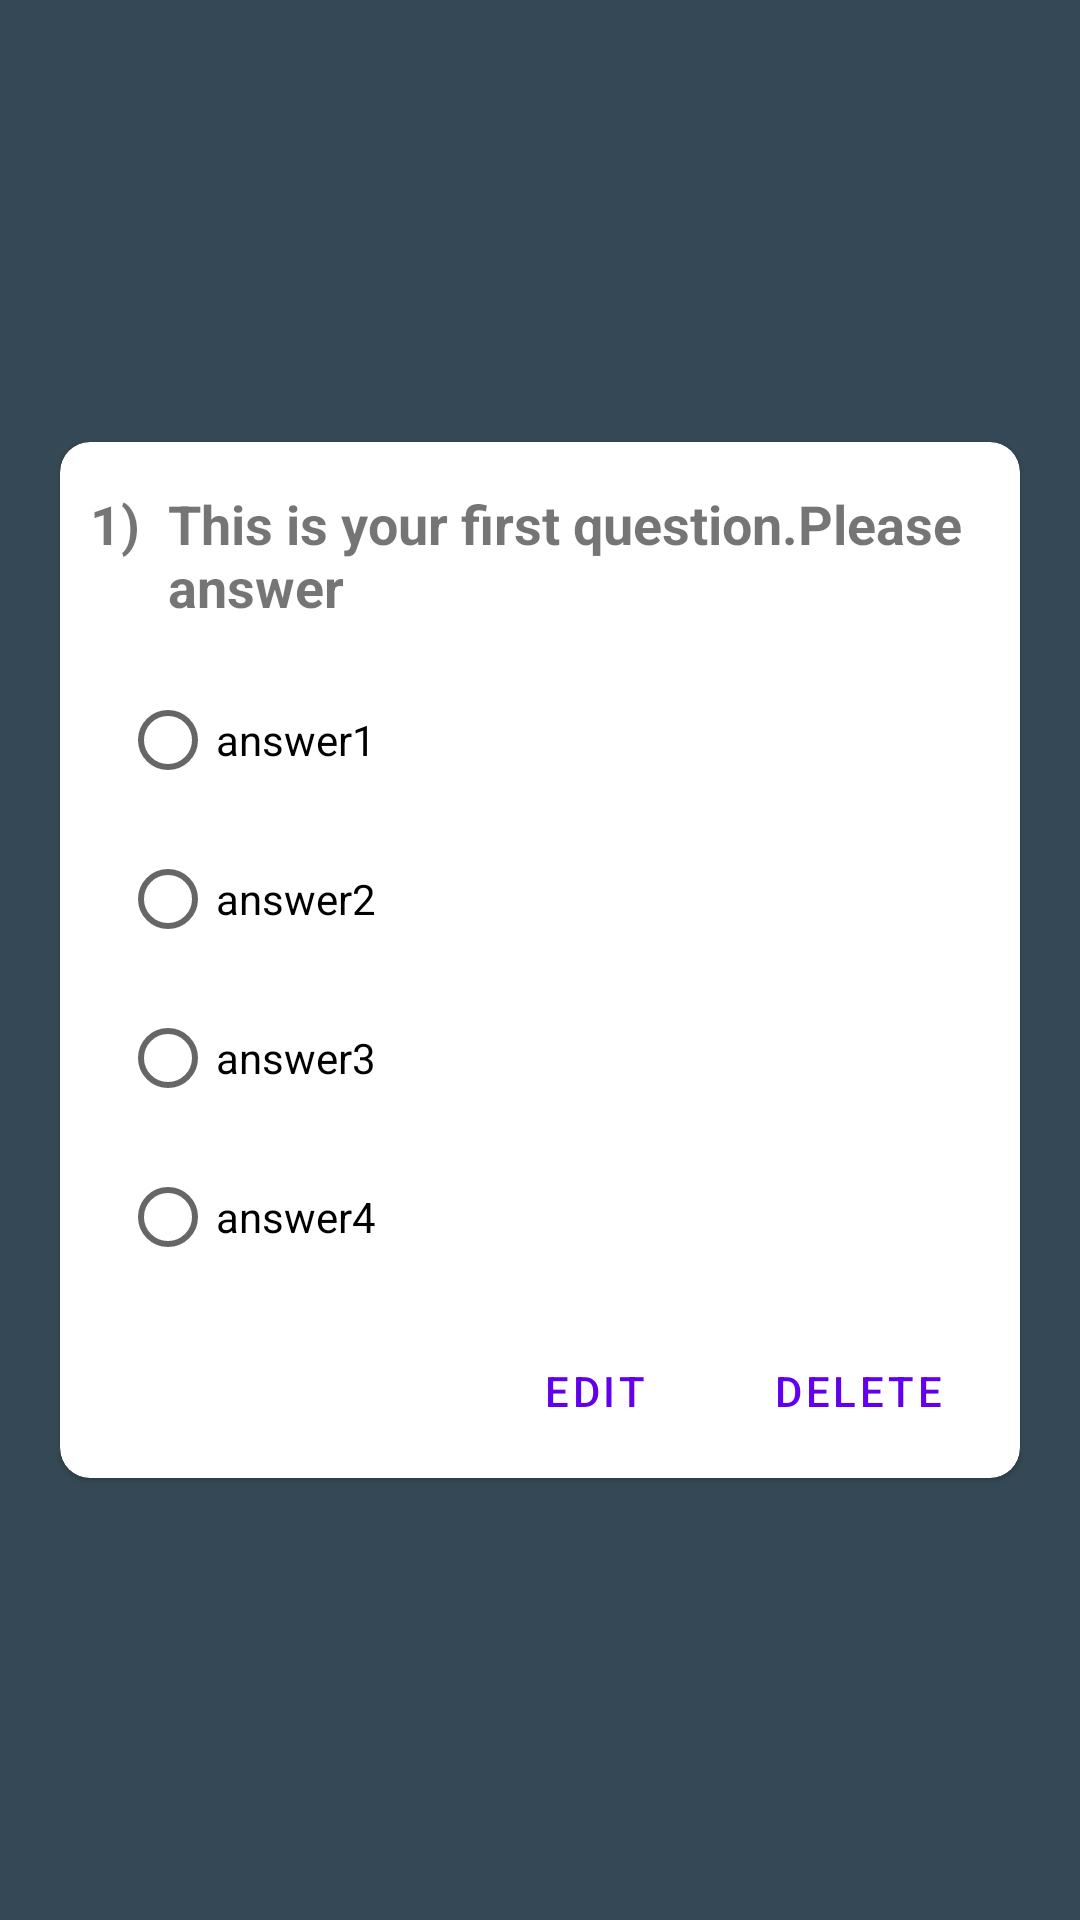

Write the Android layout XML for this screen, with the resource values it uses.
<!-- AndroidManifest.xml: application theme AppTheme -->
<!-- res/layout/single_question.xml -->
<?xml version="1.0" encoding="utf-8"?>
<LinearLayout xmlns:android="http://schemas.android.com/apk/res/android"
    xmlns:app="http://schemas.android.com/apk/res-auto"
    xmlns:tools="http://schemas.android.com/tools"
    android:layout_width="match_parent"
    android:layout_height="match_parent"
    android:background="#344955"
    android:gravity="center"
    android:visibility="visible">

    <ScrollView
        android:layout_width="match_parent"
        android:layout_height="wrap_content"
        android:layout_centerVertical="true" >

        <com.google.android.material.card.MaterialCardView
            android:id="@+id/create_card"
            app:cardCornerRadius="10dp"
            android:layout_width="match_parent"
            android:layout_height="wrap_content"
            android:layout_margin="20dp">

            <LinearLayout
                android:layout_width="match_parent"
                android:layout_height="wrap_content"
                android:orientation="vertical">

                <LinearLayout
                    android:layout_width="match_parent"
                    android:layout_height="wrap_content"
                    android:layout_gravity="center_horizontal"
                    android:orientation="horizontal">

                    <TextView
                        android:id="@+id/quizNum"
                        android:layout_width="wrap_content"
                        android:layout_height="wrap_content"
                        android:layout_marginTop="15dp"
                        android:layout_marginStart="10dp"
                        android:text="1"
                        android:textSize="18dp"
                        android:textStyle="bold" />

                    <TextView
                        android:id="@+id/textView3"
                        android:layout_width="wrap_content"
                        android:layout_height="wrap_content"
                        android:layout_marginTop="15dp"

                        android:text=") "
                        android:textSize="18dp"
                        android:textStyle="bold" />

                    <TextView
                        android:id="@+id/singleQus"
                        android:layout_width="wrap_content"
                        android:layout_height="wrap_content"
                        android:layout_marginTop="15dp"
                        android:layout_marginBottom="15dp"
                        android:layout_marginEnd="10dp"
                        android:layout_marginStart="5dp"
                        android:layout_weight="1"
                        android:text="This is your first question.Please answer"
                        android:textSize="18dp"
                        android:textStyle="bold" />

                </LinearLayout>

                <ImageView
                    android:id="@+id/quizImage"
                    android:layout_width="200dp"
                    android:layout_height="200dp"
                    android:layout_gravity="center"
                    android:layout_marginBottom="10dp"
                    android:maxWidth="10dp"
                    android:maxHeight="10dp"
                    android:visibility="gone" />

                <RadioGroup
                    android:id="@+id/mcq"
                    android:layout_width="match_parent"
                    android:layout_height="wrap_content"
                    android:layout_gravity="center_horizontal"
                    android:layout_marginStart="20dp"
                    android:layout_marginEnd="20dp">

                    <RadioButton
                        android:id="@+id/ans1"
                        android:layout_width="match_parent"
                        android:layout_height="wrap_content"
                        android:paddingEnd="20dp"
                        android:layout_marginBottom="5dp"
                        android:text="answer1" />

                    <RadioButton
                        android:id="@+id/ans2"
                        android:layout_width="match_parent"
                        android:layout_height="wrap_content"
                        android:paddingEnd="20dp"
                        android:layout_marginBottom="5dp"
                        android:text="answer2" />

                    <RadioButton
                        android:id="@+id/ans3"
                        android:layout_width="match_parent"
                        android:layout_height="wrap_content"
                        android:paddingEnd="20dp"
                        android:layout_marginBottom="5dp"
                        android:text="answer3" />

                    <RadioButton
                        android:id="@+id/ans4"
                        android:layout_width="match_parent"
                        android:layout_height="wrap_content"
                        android:paddingEnd="20dp"
                        android:layout_marginBottom="5dp"
                        android:text="answer4" />

                </RadioGroup>

                <LinearLayout
                    android:layout_width="match_parent"
                    android:layout_height="match_parent"
                    android:gravity="end"
                    android:orientation="horizontal"
                    android:padding="5dp"
                    >


                    <com.google.android.material.button.MaterialButton
                        android:id="@+id/modQus"
                        android:layout_width="wrap_content"
                        android:layout_height="wrap_content"
                        android:text="edit"
                        style="?attr/borderlessButtonStyle"
                        />
                    <com.google.android.material.button.MaterialButton
                        android:id="@+id/delQus"
                        android:layout_width="wrap_content"
                        android:layout_height="wrap_content"
                        android:layout_marginEnd="5dp"
                        android:text="delete"
                        style="?attr/borderlessButtonStyle"
                        />
                </LinearLayout>

                <LinearLayout
                    android:layout_width="match_parent"
                    android:layout_height="match_parent"
                    android:orientation="vertical"
                    android:gravity="center">

                    <Button
                        android:id="@+id/finishQuiz"
                        android:layout_width="wrap_content"
                        android:layout_height="wrap_content"
                        android:text="Finish Quiz"
                        android:layout_gravity="center"
                        android:visibility="gone"/>
                </LinearLayout>

            </LinearLayout>

        </com.google.android.material.card.MaterialCardView>
    </ScrollView>

</LinearLayout>
<!-- resources referenced by this layout -->
<resources>
  <style name="AppTheme" parent="Theme.MaterialComponents.Light.NoActionBar">
          
          <item name="colorPrimary">@color/colorPrimary</item>
          <item name="colorPrimaryDark">@color/colorPrimaryDark</item>
          <item name="colorAccent">@color/colorAccent</item>
      </style>
  <color name="colorPrimary">#6200EE</color>
  <color name="colorPrimaryDark">#344955</color>
  <color name="colorAccent">#03DAC5</color>
</resources>
